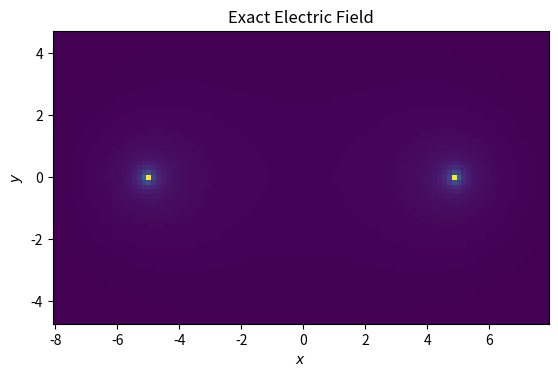
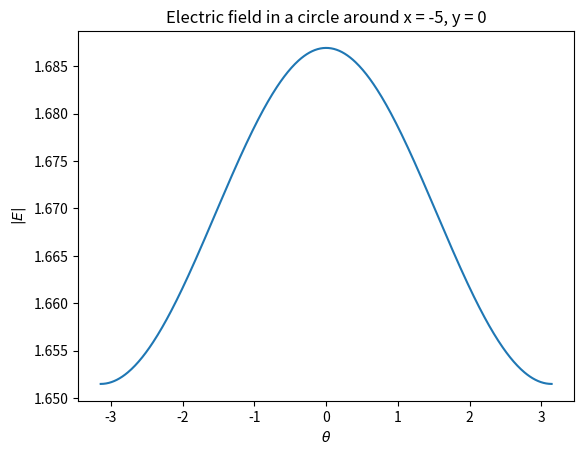
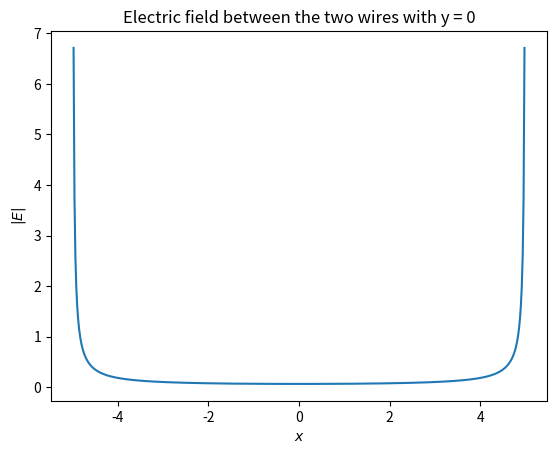
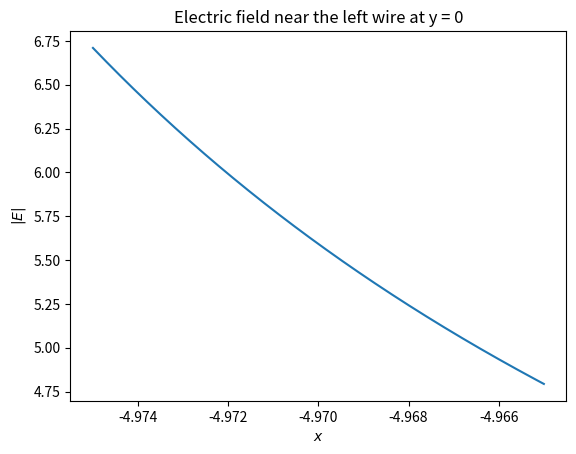

Source code (Python) for these figures, in order:
import numpy as np
import matplotlib.pyplot as plt

V_0 = 1 #by choice
eps = 8.854 * 10**-12 #epsilon_0
R = 0.025
d = 5
a = np.sqrt(d**2-R**2)
lambda_1 =(2*np.pi*eps*V_0)/(np.arctanh(np.sqrt(1-(R/d)**2)))

def E_exact (x,y):
    if (((x-d)**2 + y**2 >= R**2) and ((x+d)**2 + y**2 >= R**2)): #avoiding the part that's a conductor
        E_vec = (lambda_1/(2*np.pi*eps)*((x-a)/((x-a)**2 + y**2) - (x+a)/((x+a)**2 + y**2)), lambda_1/(2*np.pi*eps)*((y)/((x-a)**2 + y**2) - (y)/((x+a)**2 + y**2))) ##computiong the vector first the finding magnitude
        return np.sqrt(E_vec[0]**2 + E_vec[1]**2) #finding the magnitude of the vector
    else:
        #setting it to 0 if it's on the conductor
        return 0
        
#finding electric field at a bunch of points then plotting it

matrix_generator = []
points_x = 100 #basically sets the aspect ratio of the graph
points_y = 60
 
x_initial = -8.0
x_final = 8.0
y_center = 0
y_initial = (x_final-x_initial)/2 * points_y/points_x + y_center #make y depend on x and the aspect ratio cenetered around y_center
y_final = -(x_final-x_initial)/2 * points_y/points_x + y_center

for i in range(points_y + 1):
    values = []
    for j in range(points_x + 1):
        x = x_initial + j*(x_final - x_initial)/points_x
        y = y_initial - i*(y_initial-y_final)/points_y
        values.append(E_exact(x,y)) 
    matrix_generator.append(values)

E_magnitudes = np.array(matrix_generator)
        
#finding how the electric field changes relative to an angle around the right wire (at a distance of 0.1 m)
angles = np.linspace(-np.pi, np.pi, 500)
angles_image = []

for theta in angles:
    angles_image.append(E_exact(0.1 * np.cos(theta)-d, 0.1* np.sin(theta)))
        
#plotting the electric field between the two wires at y = 0

xs_1 = np.linspace(-d+R, d-R, 500)
xs_1_image = []

for x_i in xs_1:
     xs_1_image.append(E_exact(x_i, 0))
     
#plotting the electric field near the left wire at y = 0
xs_2 = np.linspace(-d+R, -d+R+0.01, 500)
xs_2_image = []

for x_i in xs_2:
      xs_2_image.append(E_exact(x_i, 0))
 
#drawing the figure s
f1 = plt.figure()
ax1 = f1.add_subplot(111)
ax1.imshow(X = E_magnitudes, extent = (x_initial - (x_final-x_initial)/2/points_x, x_final - (x_final-x_initial)/2/points_x, y_final - (y_final-y_initial)/2/points_y, y_initial + (y_final-y_initial)/2/points_y))
ax1.set_ylabel(r"$y$")
ax1.set_xlabel(r"$x$")
ax1.set_title("Exact Electric Field")
ax1.set_aspect('equal')
     
f2 = plt.figure()
ax1 = f2.add_subplot(111)
ax1.plot(angles, angles_image, marker = '', linestyle = '-')
ax1.set_ylabel(r"$|E|$")
ax1.set_xlabel(r"$\theta$")
ax1.set_title("Electric field in a circle around x = -5, y = 0")


f3 = plt.figure()
ax1 = f3.add_subplot(111)
ax1.plot(xs_1, xs_1_image, marker = '', linestyle = '-')
ax1.set_ylabel(r"$|E|$")
ax1.set_xlabel(r"$x$")
ax1.set_title("Electric field between the two wires with y = 0")
 
f4 = plt.figure()
ax1 = f4.add_subplot(111)
ax1.plot(xs_2, xs_2_image, marker = '', linestyle = '-')
ax1.set_ylabel(r"$|E|$")
ax1.set_xlabel(r"$x$")
ax1.set_title("Electric field near the left wire at y = 0")


print("Electric field at the very edge of the left wire is "+str(E_exact(-d+R,0)))